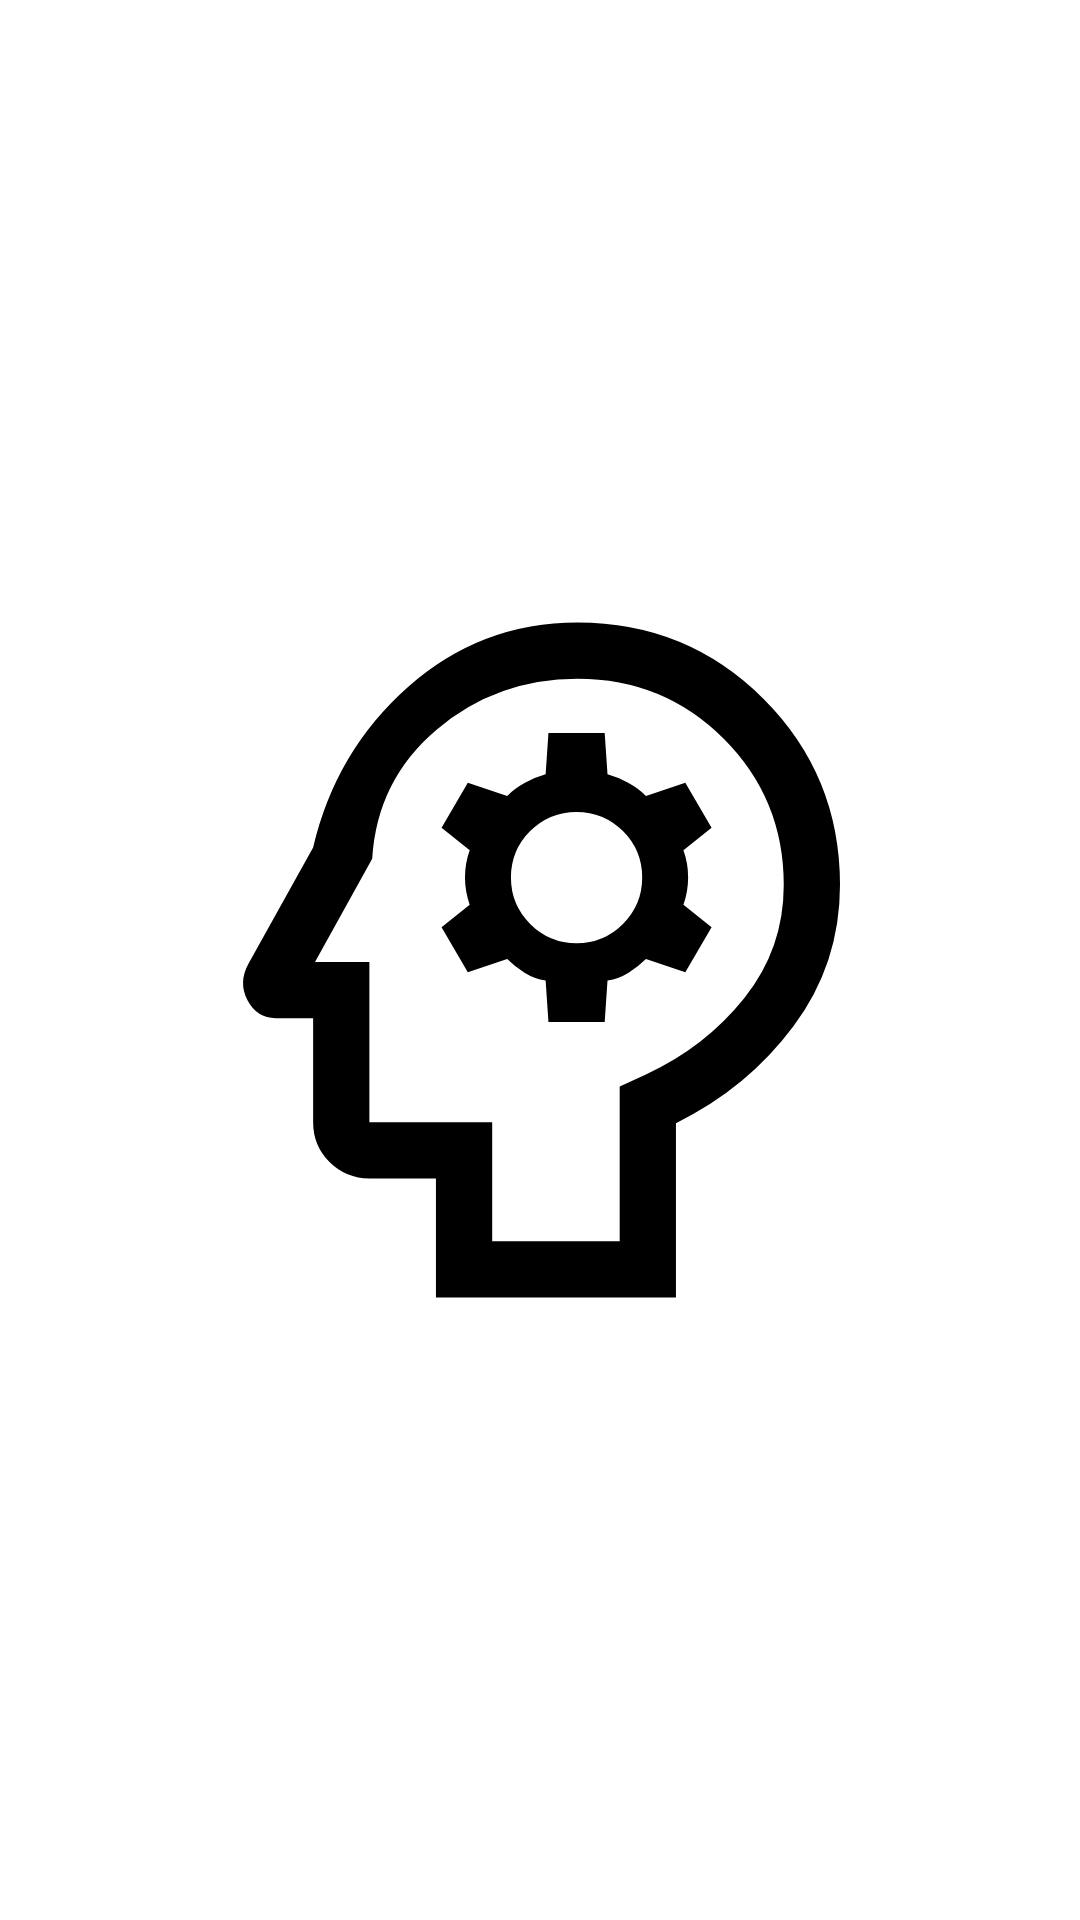

The Android layout XML behind this screen, and the referenced resources:
<!-- AndroidManifest.xml: application theme Theme.RentalManager -->
<!-- res/layout/activity_splash.xml -->
<?xml version="1.0" encoding="utf-8"?>
<androidx.constraintlayout.widget.ConstraintLayout xmlns:android="http://schemas.android.com/apk/res/android"
    xmlns:app="http://schemas.android.com/apk/res-auto"
    xmlns:tools="http://schemas.android.com/tools"
    android:layout_width="match_parent"
    android:layout_height="match_parent"
    tools:context=".viewmodel.SplashActivity">

    <ImageView
        android:id="@+id/imageView2"
        android:layout_width="wrap_content"
        android:layout_height="wrap_content"
        app:layout_constraintBottom_toBottomOf="parent"
        app:layout_constraintEnd_toEndOf="parent"
        app:layout_constraintStart_toStartOf="parent"
        app:layout_constraintTop_toTopOf="parent"
        app:srcCompat="@drawable/psychology_fill0_wght400_grad0_opsz48" />
</androidx.constraintlayout.widget.ConstraintLayout>
<!-- resources referenced by this layout -->
<resources>
  <!-- drawable psychology_fill0_wght400_grad0_opsz48 (drawable) -->
  <vector android:autoMirrored="true" android:height="300dp"
      android:viewportHeight="48" android:viewportWidth="48"
      android:width="300dp" xmlns:android="http://schemas.android.com/apk/res/android">
      <path android:fillColor="#FF000000" android:pathData="M18.45,42v-6.35L14.9,35.65q-1.25,0 -2.125,-0.875T11.9,32.65L11.9,27.1h-2q-1,0 -1.5,-0.95t0.05,-1.95L11.9,18q1.2,-5.15 5.075,-8.575Q20.85,6 26,6q5.85,0 9.925,4.075Q40,14.15 40,20q0,4.2 -2.475,7.525T31.25,32.7L31.25,42ZM25.95,19.6ZM24.45,27.3h3l0.15,-2.2q0.6,-0.1 1.125,-0.425 0.525,-0.325 0.925,-0.725l2.1,0.7 1.4,-2.4 -1.5,-1.2q0.25,-0.7 0.25,-1.45t-0.25,-1.45l1.5,-1.2 -1.4,-2.4 -2.1,0.7q-0.4,-0.4 -0.95,-0.7 -0.55,-0.3 -1.1,-0.45l-0.15,-2.2h-3l-0.15,2.2q-0.55,0.15 -1.1,0.45 -0.55,0.3 -0.95,0.7l-2.1,-0.7 -1.4,2.4 1.5,1.2q-0.25,0.7 -0.25,1.45t0.25,1.45l-1.5,1.2 1.4,2.4 2.1,-0.7q0.4,0.4 0.925,0.725 0.525,0.325 1.125,0.425ZM25.95,23.1q-1.45,0 -2.475,-1.025Q22.45,21.05 22.45,19.6q0,-1.45 1.025,-2.475Q24.5,16.1 25.95,16.1q1.45,0 2.475,1.025Q29.45,18.15 29.45,19.6q0,1.45 -1.025,2.475Q27.4,23.1 25.95,23.1ZM21.45,39h6.8v-8.25l1.4,-0.65q3.15,-1.45 5.25,-4.075T37,20q0,-4.6 -3.2,-7.8T26,9q-4.3,0 -7.5,2.7t-3.45,6.9L12,24.1h2.9v8.55h6.55Z"/>
  </vector>
  <style name="Theme.RentalManager" parent="Theme.MaterialComponents.Light.NoActionBar">
          
          <item name="colorPrimary">@color/main_theme_color</item>
          <item name="colorPrimaryVariant">@color/main_theme_color</item>
          <item name="colorOnPrimary">@color/white</item>
          <item name="windowActionBar">false</item>
          <item name="windowNoTitle">true</item>
          
          <item name="colorSecondary">@color/main_theme_color</item>
          <item name="colorSecondaryVariant">@color/main_theme_color</item>
          <item name="colorOnSecondary">@color/black</item>
          
          <item name="android:statusBarColor">?attr/colorPrimary</item>
  
          
      </style>
  <color name="main_theme_color">#2E7D32</color>
  <color name="white">#FFFFFFFF</color>
  <color name="black">#FF000000</color>
</resources>
